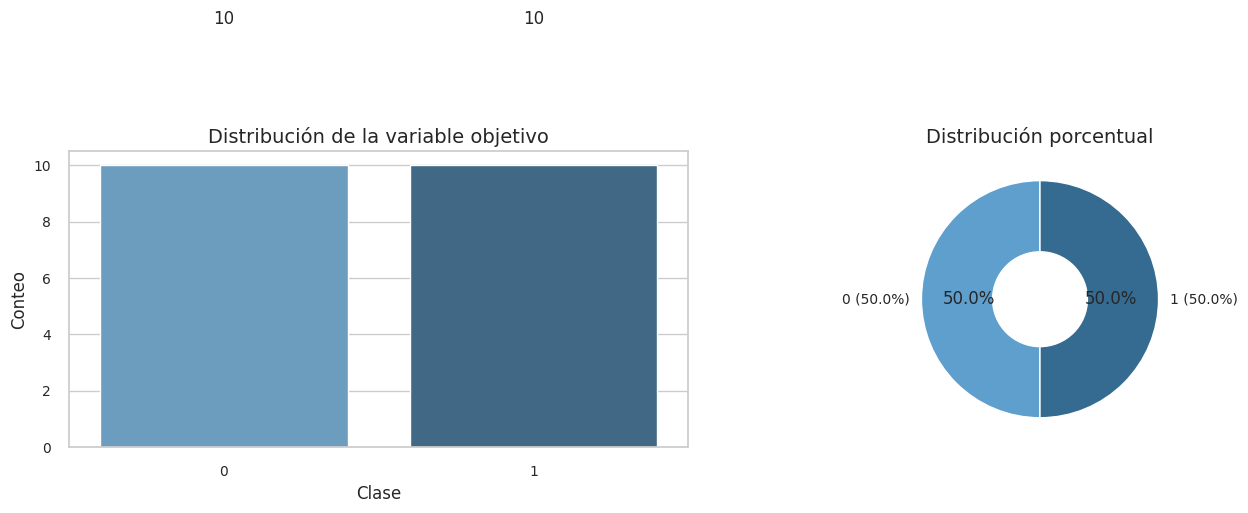
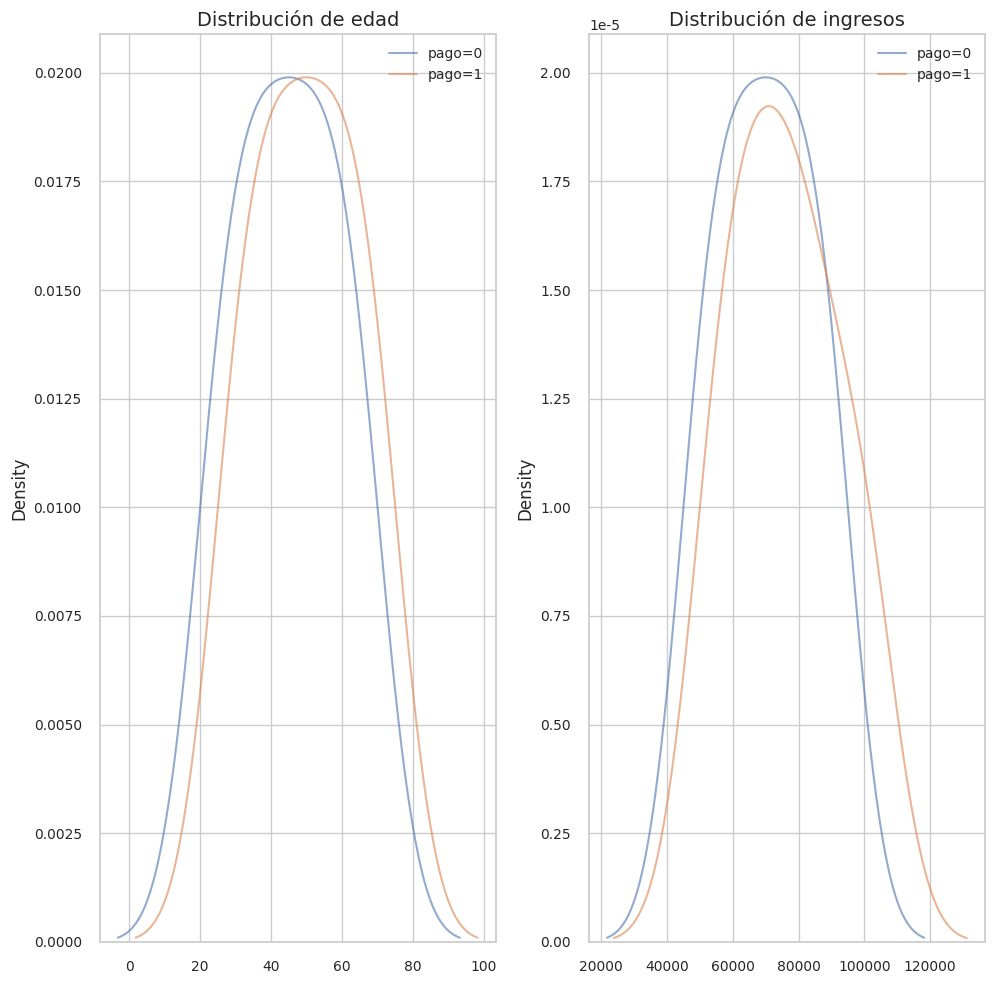
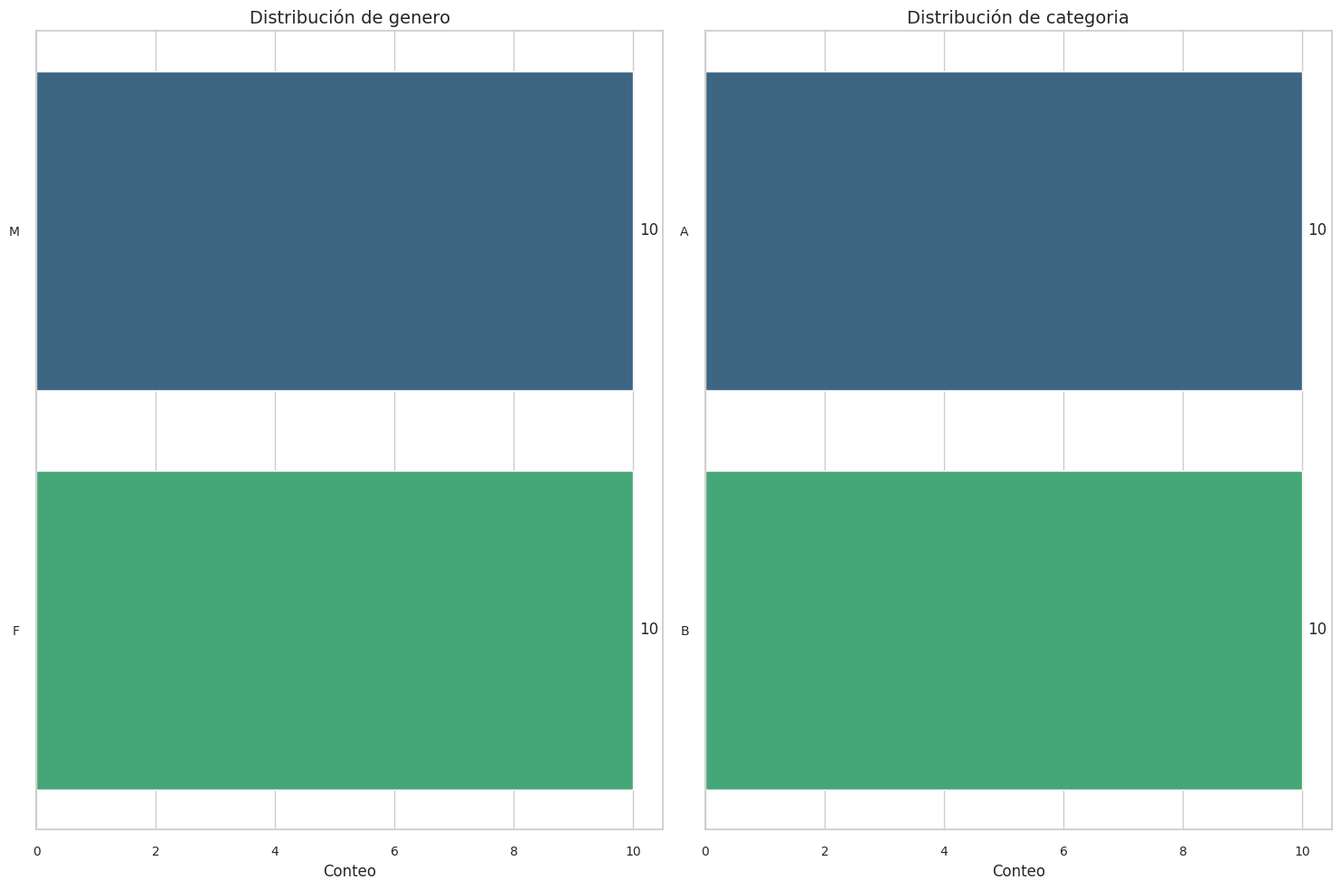
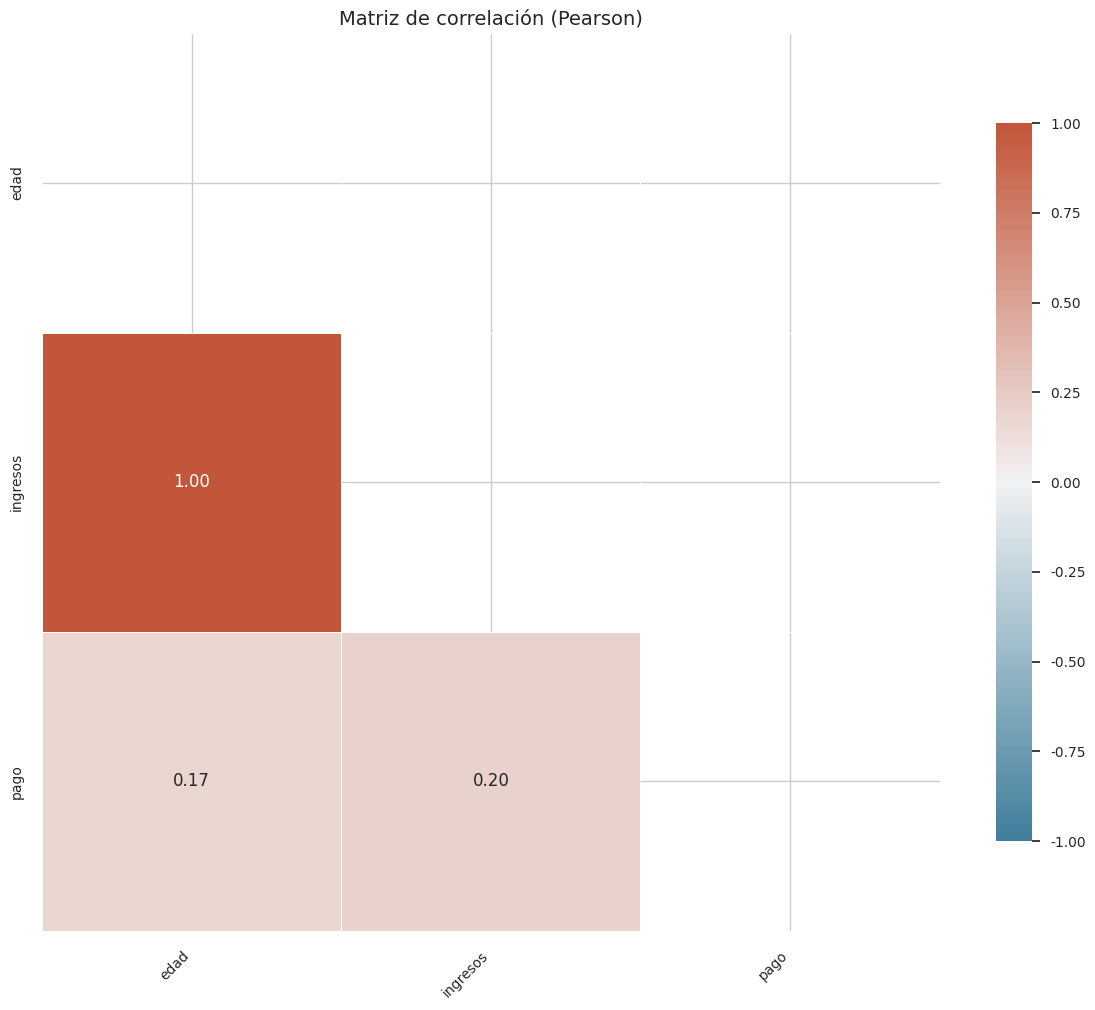

Recreate these plots in Python, in order. (Note: this script raises an exception after producing the figures.)
"""
Módulo para el análisis exploratorio de datos (EDA).

Este módulo contiene funciones para visualizar y analizar los datos,
generando gráficos y estadísticas descriptivas.
"""

import os
import logging
from pathlib import Path
from typing import Dict, List, Optional, Tuple, Union, Any

import pandas as pd
import numpy as np
import matplotlib.pyplot as plt
import seaborn as sns
from matplotlib import rcParams

# Configuración de estilos
plt.style.use('seaborn-v0_8')
sns.set_theme(style="whitegrid")
rcParams['figure.figsize'] = (12, 6)
rcParams['font.size'] = 12

# Configuración de logging
logger = logging.getLogger(__name__)

def setup_plot_style() -> None:
    """Configura el estilo de los gráficos."""
    plt.style.use('seaborn-v0_8')
    sns.set_theme(style="whitegrid")
    rcParams['figure.figsize'] = (12, 6)
    rcParams['font.size'] = 12
    rcParams['axes.labelsize'] = 12
    rcParams['axes.titlesize'] = 14
    rcParams['xtick.labelsize'] = 10
    rcParams['ytick.labelsize'] = 10
    rcParams['legend.fontsize'] = 10
    rcParams['figure.facecolor'] = 'white'

def save_plot(
    fig,
    filename: Union[str, Path],
    dpi: int = 300,
    bbox_inches: str = 'tight',
    **kwargs
) -> None:
    """
    Guarda una figura en el directorio especificado.
    
    Args:
        fig: Figura de matplotlib a guardar
        filename: Nombre del archivo o ruta completa
        dpi: Resolución en puntos por pulgada
        bbox_inches: Opción para ajustar los márgenes
        **kwargs: Argumentos adicionales para savefig
    """
    # Asegurarse de que el directorio existe
    output_path = Path(filename)
    output_path.parent.mkdir(parents=True, exist_ok=True)
    
    # Guardar la figura
    fig.savefig(
        output_path, 
        dpi=dpi, 
        bbox_inches=bbox_inches,
        **kwargs
    )
    plt.close(fig)
    logger.info(f"Gráfico guardado en: {output_path}")

def plot_missing_values(df: pd.DataFrame, top_n: int = 15) -> plt.Figure:
    """
    Genera un gráfico de barras mostrando el porcentaje de valores faltantes por columna.
    
    Args:
        df: DataFrame con los datos
        top_n: Número de columnas a mostrar (las que tienen más valores faltantes)
        
    Returns:
        Figura de matplotlib con el gráfico
    """
    # Calcular porcentaje de valores faltantes
    missing = df.isnull().mean().sort_values(ascending=False) * 100
    missing = missing[missing > 0]  # Solo columnas con valores faltantes
    
    # Limitar al top N
    if len(missing) > top_n:
        missing = missing.head(top_n)
    
    # Crear figura
    fig, ax = plt.subplots(figsize=(12, 6))
    
    # Gráfico de barras
    bars = sns.barplot(x=missing.values, y=missing.index, ax=ax, palette="viridis")
    
    # Añadir etiquetas
    ax.set_title(f'Porcentaje de valores faltantes por columna (Top {len(missing)})')
    ax.set_xlabel('Porcentaje de valores faltantes (%)')
    ax.set_ylabel('Columnas')
    
    # Añadir anotaciones
    for i, v in enumerate(missing):
        ax.text(v + 0.5, i, f'{v:.1f}%', va='center')
    
    plt.tight_layout()
    return fig

def plot_target_distribution(y: pd.Series) -> plt.Figure:
    """
    Genera un gráfico de distribución de la variable objetivo.
    
    Args:
        y: Serie con la variable objetivo
        
    Returns:
        Figura de matplotlib con el gráfico
    """
    # Contar valores
    counts = y.value_counts()
    percentages = y.value_counts(normalize=True) * 100
    
    # Crear figura con dos subplots
    fig, (ax1, ax2) = plt.subplots(1, 2, figsize=(14, 6))
    
    # Gráfico de barras
    bars = sns.barplot(x=counts.index.astype(str), y=counts.values, ax=ax1, palette="Blues_d")
    ax1.set_title('Distribución de la variable objetivo')
    ax1.set_xlabel('Clase')
    ax1.set_ylabel('Conteo')
    
    # Añadir etiquetas con los valores
    for i, v in enumerate(counts):
        ax1.text(i, v + 5, str(v), ha='center')
    
    # Gráfico de torta
    ax2.pie(
        counts, 
        labels=[f'{idx} ({pct:.1f}%)' for idx, pct in zip(counts.index, percentages)],
        autopct='%1.1f%%',
        startangle=90,
        colors=sns.color_palette("Blues_d", len(counts)),
        wedgeprops=dict(width=0.6, edgecolor='w')
    )
    ax2.set_title('Distribución porcentual')
    
    plt.tight_layout()
    return fig

def plot_numerical_distributions(
    df: pd.DataFrame,
    target_col: str = None,
    exempt_fields: List[str] = None,
    n_cols: int = 3,
    figsize: tuple = (15, 10)
) -> plt.Figure:
    """
    Genera gráficos de distribución para las variables numéricas.
    
    Args:
        df: DataFrame con los datos
        target_col: Columna objetivo para estratificar los gráficos (opcional)
        exempt_fields: Lista de nombres de campos exentos de análisis (IDs, etc.)
        n_cols: Número de columnas en la cuadrícula de gráficos
        figsize: Tamaño de la figura
        
    Returns:
        Figura de matplotlib con los gráficos
    """
    # Inicializar lista de campos exentos
    if exempt_fields is None:
        exempt_fields = []
    
    # Seleccionar solo columnas numéricas (excluyendo campos exentos)
    numeric_cols = df.select_dtypes(include=['number']).columns.tolist()
    numeric_cols = [col for col in numeric_cols if col not in exempt_fields]
    
    # Si hay una columna objetivo, la excluimos
    if target_col and target_col in numeric_cols:
        numeric_cols.remove(target_col)
    
    if not numeric_cols:
        logger.warning("No se encontraron columnas numéricas para graficar")
        return None
    
    # Calcular el número de filas necesarias
    n_rows = (len(numeric_cols) + n_cols - 1) // n_cols
    
    # Crear figura
    fig, axes = plt.subplots(n_rows, n_cols, figsize=figsize)
    
    # Aplanar el array de ejes para facilitar la iteración
    if n_rows > 1:
        axes = axes.flatten()
    else:
        axes = [axes] if n_cols == 1 else axes
    
    # Generar un gráfico por cada columna numérica
    for i, col in enumerate(numeric_cols):
        ax = axes[i]
        
        if target_col is not None and target_col in df.columns:
            # Si hay una columna objetivo, estratificar por ella
            for target_val in sorted(df[target_col].unique()):
                sns.kdeplot(
                    df[df[target_col] == target_val][col], 
                    label=f'{target_col}={target_val}',
                    ax=ax,
                    alpha=0.6
                )
            ax.legend()
        else:
            # Si no hay columna objetivo, solo mostrar la distribución
            sns.histplot(df[col], kde=True, ax=ax)
        
        ax.set_title(f'Distribución de {col}')
        ax.set_xlabel('')
    
    # Ocultar ejes vacíos
    for j in range(i + 1, len(axes)):
        axes[j].set_visible(False)
    
    plt.tight_layout()
    return fig

def plot_categorical_distributions(
    df: pd.DataFrame,
    target_col: str = None,
    max_categories: int = 10,
    n_cols: int = 2,
    figsize: tuple = (15, 10)
) -> plt.Figure:
    """
    Genera gráficos de barras para las variables categóricas.
    
    Args:
        df: DataFrame con los datos
        target_col: Columna objetivo para estratificar los gráficos (opcional)
        max_categories: Número máximo de categorías a mostrar por variable
        n_cols: Número de columnas en la cuadrícula de gráficos
        figsize: Tamaño de la figura
        
    Returns:
        Figura de matplotlib con los gráficos
    """
    # Seleccionar columnas categóricas
    cat_cols = df.select_dtypes(include=['object', 'category', 'bool']).columns.tolist()
    
    # Si hay una columna objetivo, la excluimos
    if target_col and target_col in cat_cols:
        cat_cols.remove(target_col)
    
    if not cat_cols:
        logger.warning("No se encontraron columnas categóricas para graficar")
        return None
    
    # Calcular el número de filas necesarias
    n_rows = (len(cat_cols) + n_cols - 1) // n_cols
    
    # Crear figura
    fig, axes = plt.subplots(n_rows, n_cols, figsize=figsize)
    
    # Aplanar el array de ejes para facilitar la iteración
    if n_rows > 1:
        axes = axes.flatten()
    else:
        axes = [axes] if n_cols == 1 else axes
    
    # Generar un gráfico por cada columna categórica
    for i, col in enumerate(cat_cols):
        ax = axes[i]
        
        # Contar valores y limitar al máximo de categorías
        value_counts = df[col].value_counts().head(max_categories)
        
        # Crear gráfico de barras
        sns.barplot(x=value_counts.values, y=value_counts.index, ax=ax, palette="viridis")
        
        # Añadir etiquetas
        ax.set_title(f'Distribución de {col}')
        ax.set_xlabel('Conteo')
        ax.set_ylabel('')
        
        # Añadir etiquetas con los valores
        for j, v in enumerate(value_counts):
            ax.text(v + 0.1, j, str(v), va='center')
    
    # Ocultar ejes vacíos
    for j in range(i + 1, len(axes)):
        axes[j].set_visible(False)
    
    plt.tight_layout()
    return fig

def plot_correlation_matrix(
    df: pd.DataFrame,
    exempt_fields: List[str] = None,
    method: str = 'pearson',
    figsize: tuple = (12, 10)
) -> plt.Figure:
    """
    Genera una matriz de correlación para las variables numéricas.
    
    Args:
        df: DataFrame con los datos
        exempt_fields: Lista de nombres de campos exentos de análisis (IDs, etc.)
        method: Método de correlación ('pearson', 'spearman', 'kendall')
        figsize: Tamaño de la figura
        
    Returns:
        Figura de matplotlib con la matriz de correlación
    """
    # Inicializar lista de campos exentos
    if exempt_fields is None:
        exempt_fields = []
    
    # Seleccionar solo columnas numéricas (excluyendo campos exentos)
    numeric_cols = df.select_dtypes(include=['number']).columns.tolist()
    numeric_cols = [col for col in numeric_cols if col not in exempt_fields]
    
    if len(numeric_cols) < 2:
        logger.warning("Se necesitan al menos dos columnas numéricas para la matriz de correlación")
        return None
    
    # Calcular matriz de correlación
    corr = df[numeric_cols].corr(method=method)
    
    # Crear máscara para el triángulo superior
    mask = np.triu(np.ones_like(corr, dtype=bool))
    
    # Crear figura
    fig, ax = plt.subplots(figsize=figsize)
    
    # Generar mapa de calor
    cmap = sns.diverging_palette(230, 20, as_cmap=True)
    sns.heatmap(
        corr, 
        mask=mask,
        cmap=cmap, 
        vmax=1.0, 
        vmin=-1.0,
        center=0,
        square=True,
        linewidths=.5,
        annot=True,
        fmt=".2f",
        cbar_kws={"shrink": .8}
    )
    
    ax.set_title(f'Matriz de correlación ({method.capitalize()})')
    plt.xticks(rotation=45, ha='right')
    plt.tight_layout()
    
    return fig

def detect_outliers(
    df: pd.DataFrame,
    exempt_fields: List[str] = None,
    method: str = 'iqr',
    threshold: float = 1.5
) -> Dict[str, List[int]]:
    """
    Detecta valores atípicos en las columnas numéricas.
    
    Args:
        df: DataFrame con los datos
        exempt_fields: Lista de nombres de campos exentos de análisis (IDs, etc.)
        method: Método para detectar outliers ('iqr' o 'zscore')
        threshold: Umbral para la detección
        
    Returns:
        Diccionario con los índices de los outliers por columna
    """
    # Inicializar lista de campos exentos
    if exempt_fields is None:
        exempt_fields = []
    
    outliers = {}
    numeric_cols = df.select_dtypes(include=['number']).columns.tolist()
    numeric_cols = [col for col in numeric_cols if col not in exempt_fields]
    
    for col in numeric_cols:
        if method.lower() == 'iqr':
            # Método del rango intercuartílico (IQR)
            Q1 = df[col].quantile(0.25)
            Q3 = df[col].quantile(0.75)
            IQR = Q3 - Q1
            lower_bound = Q1 - threshold * IQR
            upper_bound = Q3 + threshold * IQR
            
            # Encontrar outliers
            mask = (df[col] < lower_bound) | (df[col] > upper_bound)
            
        elif method.lower() == 'zscore':
            # Método de la puntuación Z
            z_scores = np.abs((df[col] - df[col].mean()) / df[col].std())
            mask = z_scores > threshold
        
        else:
            raise ValueError("Método no soportado. Use 'iqr' o 'zscore'.")
        
        # Obtener índices de los outliers
        outlier_indices = df.index[mask].tolist()
        if outlier_indices:
            outliers[col] = outlier_indices
    
    return outliers

def generate_eda_report(
    df: pd.DataFrame,
    output_dir: Union[str, Path],
    target_col: str = 'pago',
    exempt_fields: List[str] = None
) -> Dict[str, Any]:
    """
    Genera un informe completo de análisis exploratorio de datos.
    
    Args:
        df: DataFrame con los datos
        output_dir: Directorio donde guardar los gráficos
        target_col: Nombre de la columna objetivo
        exempt_fields: Lista de nombres de campos exentos de análisis (IDs, etc.)
        
    Returns:
        Diccionario con estadísticas y rutas a los gráficos generados
    """
    # Inicializar lista de campos exentos
    if exempt_fields is None:
        exempt_fields = []
    
    # Configurar directorio de salida
    output_dir = Path(output_dir)
    output_dir.mkdir(parents=True, exist_ok=True)
    
    # Configurar estilo de los gráficos
    setup_plot_style()
    
    # Diccionario para almacenar resultados
    report = {
        'n_rows': len(df),
        'n_columns': len(df.columns),
        'missing_values': df.isnull().sum().sum(),
        'duplicate_rows': df.duplicated().sum(),
        'numerical_columns': [col for col in df.select_dtypes(include=['number']).columns.tolist() if col not in exempt_fields],
        'categorical_columns': df.select_dtypes(include=['object', 'category', 'bool']).columns.tolist(),
        'plots': {}
    }
    
    try:
        # 1. Gráfico de valores faltantes
        fig_missing = plot_missing_values(df)
        if fig_missing:
            missing_path = output_dir / 'missing_values.png'
            save_plot(fig_missing, missing_path)
            report['plots']['missing_values'] = str(missing_path)
        
        # 2. Distribución de la variable objetivo (si existe)
        if target_col in df.columns:
            fig_target = plot_target_distribution(df[target_col])
            target_path = output_dir / 'target_distribution.png'
            save_plot(fig_target, target_path)
            report['plots']['target_distribution'] = str(target_path)
        
        # 3. Distribuciones de variables numéricas
        fig_num = plot_numerical_distributions(df, target_col=target_col if target_col in df.columns else None, exempt_fields=exempt_fields)
        if fig_num:
            num_path = output_dir / 'numerical_distributions.png'
            save_plot(fig_num, num_path)
            report['plots']['numerical_distributions'] = str(num_path)
        
        # 4. Distribuciones de variables categóricas
        fig_cat = plot_categorical_distributions(df, target_col=target_col if target_col in df.columns else None)
        if fig_cat:
            cat_path = output_dir / 'categorical_distributions.png'
            save_plot(fig_cat, cat_path)
            report['plots']['categorical_distributions'] = str(cat_path)
        
        # 5. Matriz de correlación (solo si hay suficientes columnas numéricas)
        if len(report['numerical_columns']) >= 2:
            fig_corr = plot_correlation_matrix(df, exempt_fields=exempt_fields)
            if fig_corr:
                corr_path = output_dir / 'correlation_matrix.png'
                save_plot(fig_corr, corr_path)
                report['plots']['correlation_matrix'] = str(corr_path)
        
        # 6. Detección de outliers
        outliers = detect_outliers(df, exempt_fields=exempt_fields)
        report['outliers'] = {col: len(indices) for col, indices in outliers.items()}
        
        # Guardar reporte completo
        report_path = output_dir / 'eda_report.json'
        with open(report_path, 'w') as f:
            json.dump(report, f, indent=2)
        
        logger.info(f"Informe EDA guardado en: {report_path}")
        return report
    
    except Exception as e:
        logger.error(f"Error al generar el informe EDA: {str(e)}", exc_info=True)
        raise

if __name__ == "__main__":
    # Ejemplo de uso
    import pandas as pd
    
    # Crear datos de ejemplo
    data = {
        'edad': [25, 30, 35, 40, 45, 50, 55, 60, 65, 70, 25, 30, 35, 40, 45, 50, 55, 60, 65, 70],
        'ingresos': [50000, 55000, 60000, 65000, 70000, 75000, 80000, 85000, 90000, 100000,
                     50000, 55000, 60000, 65000, 70000, 75000, 80000, 85000, 90000, 100000],
        'pago': [0, 1, 0, 1, 0, 1, 0, 1, 0, 1, 0, 1, 0, 1, 0, 1, 0, 1, 0, 1],
        'genero': ['M', 'F', 'M', 'F', 'M', 'F', 'M', 'F', 'M', 'F', 'M', 'F', 'M', 'F', 'M', 'F', 'M', 'F', 'M', 'F'],
        'categoria': ['A', 'B', 'A', 'B', 'A', 'B', 'A', 'B', 'A', 'B', 'A', 'B', 'A', 'B', 'A', 'B', 'A', 'B', 'A', 'B']
    }
    
    df = pd.DataFrame(data)
    
    # Generar informe EDA
    report = generate_eda_report(df, 'outputs/eda')
    print("Análisis EDA completado. Gráficos guardados en la carpeta 'outputs/eda'")
    print(f"Resumen del informe: {json.dumps(report, indent=2)}")
